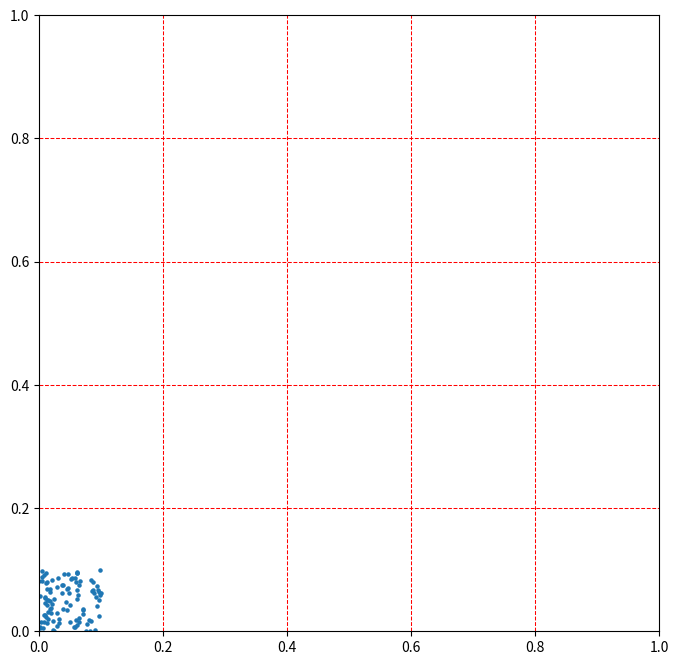

Write Python code to recreate this figure.
# -*- coding: utf-8 -*-
"""
Approximating the parameter space occupation rate by splitting said space into 
"cubes" and computing the ratio of "cubical" divisions with at least one 
particle to the total (which covers all space).
"""
import numpy as np, matplotlib.pyplot as plt
import random

dim = 2
N_particles = 100

def cell_matrix(ncells):
    # Kills RAM
    mdim = np.array([ncells for d in range(dim)])
    m = np.zeros(mdim)
    return m

def space_occupation_matrix(points,side,thr=0.1,matrix_2d=False):
    '''
    Just for checking results, scales very poorly due to the sparse matrix
    '''
    ncells = side**dim
    M = cell_matrix(ncells)
    cell_width = 1/side
    for point in points:
        cell = tuple(int(point[i]//cell_width) for i in range(dim))
        M[cell] = 1
    occ = np.count_nonzero(M)
    r = occ/ncells
    if dim==2:
        grid_and_scatter(points, side)
        if matrix_2d:
            # Have the matrix match the 2d plot for ease of comparison
            #(x-y vs. col-row, where x and row are considered dim=0 for each 
            #case - so transpose and flip rows/y axis).
            rearranged_matrix = np.flip(M.T,axis=0) 
            print(rearranged_matrix)
    print(r)
    if occ<=thr*N_particles: # At least 10% of particles in different cells.
        # Fine grain cells further to get a better estimate (occupation ratio 
        #will tend to be smaller).
        space_occupation(points,side*2)
    
    return r

def space_occupation(points,side,thr=0.1):
    ncells = side**dim
    occ = set()
    cell_width = 1/side
    for point in points:
        cell = tuple(int(point[i]//cell_width) for i in range(dim))
        occ.add(cell)
    r = len(occ)/ncells
    print(r)
    if len(occ)<=thr*N_particles: # At least 10% of particles in different cells.
        # Fine grain cells further to get a better estimate (occupation ratio 
        #will tend to be smaller).
        space_occupation(points,side*2)
    return r
        
def grid_and_scatter(points, side):
    fig, axs = plt.subplots(1,figsize=(8,8))
    axs.scatter([point[0] for point in points],[point[1] for point in points],
                marker='o',s=5)
    plt.xlim((0,1))
    plt.ylim((0,1))
    
    #cell_width = 1/ncells
    hlines = [i/side for i in range(1,side)]
    vlines = hlines
    
    [axs.axhline(y=hline, color='r',linewidth=0.75,linestyle="dashed") 
             for hline in hlines] 
    [axs.axvline(x=vline, color='r',linewidth=0.75,linestyle="dashed") 
             for vline in vlines] 

min,max=0,0.1
samples = [np.array([random.uniform(min,max) for i in range(dim)]) 
           for j in range(N_particles)]
side = 5
space_occupation_matrix(samples,side)
space_occupation(samples,side)